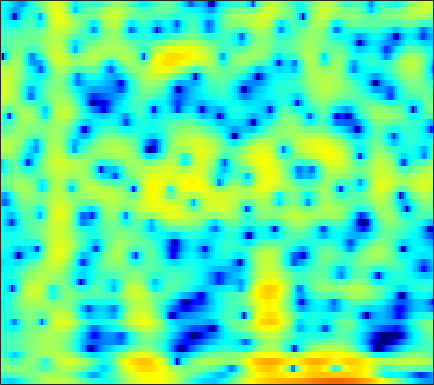

Values plotted in this chart, from the file beside it:
-7.7852, -8.1506, -8.6769, -9.128, -9.3207, -9.2994, -8.9195, -8.4218, -7.5378, -6.4811, -5.3486, -4.4987, -3.4037, -2.3747, -1.6553, -0.77059, 0.020857, 0.55425, 1.1854, 1.7223, 2.1736, 2.4597, 2.7672, 2.9937
-4.145, -3.8, -3.4, -3.05, -2.808, -2.505, -2.215, -2.001, -1.717, -1.432, -1.145, -0.9286, -0.6411, -0.3575, -0.1488, 0.1214, 0.381, 0.568, 0.8045, 1.025, 1.225, 1.362, 1.52, 1.643
-0.08321, 0.01644, 0.123, 0.2066, 0.259, 0.3201, 0.3743, 0.4106, 0.446, 0.4572, 0.4289, 0.3691, 0.2207, -0.02449, -0.2819, -0.7303, -1.293, -1.769, -2.414, -2.931, -3.123, -2.962, -2.355, -1.464
-0.2101, -0.6276, -1.345, -2.205, -2.878, -3.632, -3.934, -3.742, -3.017, -2.039, -1.086, -0.4855, 0.1039, 0.4114, 0.4412, 0.1969, -0.4036, -1.103, -2.367, -3.876, -5.04, -5.037, -3.676, -1.684
-3.431, -3.899, -4.813, -6.091, -7.268, -8.911, -9.842, -9.425, -7.689, -5.641, -3.832, -2.703, -1.482, -0.5493, -0.01185, 0.5282, 0.9001, 1.095, 1.282, 1.429, 1.577, 1.709, 1.917, 2.153
-3.689, -3.63, -3.607, -3.603, -3.578, -3.484, -3.296, -3.079, -2.689, -2.203, -1.656, -1.231, -0.6711, -0.1457, 0.2143, 0.6418, 1.005, 1.236, 1.492, 1.694, 1.843, 1.919, 1.973, 1.966
-3.733, -3.563, -3.355, -3.144, -2.972, -2.721, -2.443, -2.212, -1.873, -1.504, -1.11, -0.8072, -0.4034, -0.008797, 0.2728, 0.6225, 0.9384, 1.15, 1.395, 1.593, 1.741, 1.815, 1.857, 1.829
-4.255, -4.151, -4.036, -3.925, -3.83, -3.658, -3.401, -3.143, -2.721, -2.235, -1.721, -1.338, -0.8548, -0.4165, -0.1189, 0.2358, 0.5529, 0.7733, 1.053, 1.319, 1.575, 1.753, 1.962, 2.116
-4.93, -5.106, -5.569, -6.265, -6.898, -7.607, -7.703, -7.185, -5.914, -4.451, -3.125, -2.303, -1.472, -0.9327, -0.7042, -0.5959, -0.638, -0.6974, -0.6875, -0.4398, 0.1024, 0.6598, 1.49, 2.289
-4.874, -5.007, -5.701, -7.112, -8.805, -12.15, -15.27, -13.12, -8.488, -5.175, -2.97, -1.844, -0.9176, -0.5889, -0.7374, -1.54, -3.227, -5.364, -10.4, -17.2, -8.703, -4.436, -0.8086, 1.587
-5.758, -5.324, -4.967, -4.759, -4.637, -4.459, -4.118, -3.67, -2.893, -2.044, -1.254, -0.767, -0.3079, -0.1231, -0.1781, -0.5085, -1.083, -1.59, -2.148, -2.23, -1.633, -0.8364, 0.3791, 1.523
-7.145, -6.382, -5.468, -4.664, -4.11, -3.414, -2.715, -2.199, -1.548, -0.9482, -0.3928, -0.02477, 0.3711, 0.6432, 0.7679, 0.8431, 0.844, 0.8159, 0.7761, 0.778, 0.8498, 0.9494, 1.131, 1.337
-7.983, -6.984, -5.846, -4.864, -4.199, -3.356, -2.502, -1.889, -1.094, -0.314, 0.4055, 0.88, 1.405, 1.797, 1.998, 2.14, 2.134, 2.04, 1.803, 1.47, 1.073, 0.7545, 0.3598, 0.06895
-6.373, -6.003, -5.735, -5.575, -5.404, -4.913, -4.013, -3.113, -1.712, -0.2788, 1.004, 1.825, 2.711, 3.356, 3.674, 3.862, 3.767, 3.506, 2.883, 1.9, 0.5087, -0.829, -2.977, -5.108
-5.021, -5.728, -7.244, -9.878, -13.23, -21.66, -15.13, -9.719, -5.144, -2.053, 0.1698, 1.447, 2.768, 3.706, 4.175, 4.512, 4.523, 4.308, 3.699, 2.663, 1.134, -0.4007, -3.051, -6.018
-5.423, -5.897, -6.638, -7.426, -7.923, -8.081, -7.358, -6.293, -4.481, -2.701, -1.14, -0.1157, 1.035, 1.927, 2.434, 2.907, 3.156, 3.192, 3.048, 2.711, 2.204, 1.746, 1.113, 0.5587
-6.509, -6.417, -6.27, -6.08, -5.893, -5.521, -5.007, -4.492, -3.671, -2.815, -1.924, -1.257, -0.4216, 0.3236, 0.8225, 1.391, 1.836, 2.091, 2.328, 2.46, 2.484, 2.445, 2.331, 2.145
-8.475, -7.833, -7.169, -6.671, -6.368, -6.003, -5.628, -5.278, -4.772, -4.197, -3.486, -2.908, -2.131, -1.361, -0.7926, -0.07017, 0.5879, 1.049, 1.607, 2.089, 2.493, 2.734, 2.97, 3.078
-9.332, -8.49, -7.812, -7.583, -7.63, -7.935, -8.358, -8.624, -8.698, -8.127, -7.109, -6.261, -5.144, -4.097, -3.389, -2.515, -1.631, -0.9379, 0.0279, 0.996, 1.922, 2.553, 3.254, 3.788
-7.249, -7.011, -7.044, -7.584, -8.409, -10.28, -13.44, -17.62, -27.59, -18.64, -13.02, -10.71, -8.814, -7.843, -7.592, -7.563, -7.257, -6.43, -4.495, -2.187, -0.04102, 1.333, 2.819, 3.939
-5.42, -5.42, -5.673, -6.191, -6.802, -7.832, -9.086, -9.932, -10.76, -10.42, -9.614, -9.04, -8.606, -8.976, -9.922, -12.6, -18.23, -18.23, -10.29, -5.231, -1.81, 0.1034, 2.078, 3.513
-5.234, -5.207, -5.296, -5.481, -5.648, -5.89, -6.127, -6.285, -6.366, -6.247, -6.152, -6.012, -5.872, -5.847, -5.827, -5.756, -5.405, -4.801, -3.58, -2.01, -0.4007, 0.7137, 2.024, 3.107
-5.911, -5.954, -6.032, -6.143, -6.192, -6.217, -6.099, -5.947, -5.57, -5.253, -4.843, -4.512, -4.11, -3.662, -3.325, -2.84, -2.247, -1.737, -0.967, -0.1029, 0.7877, 1.452, 2.273, 2.971
-6.706, -7.126, -7.789, -8.407, -8.741, -8.767, -8.284, -7.618, -6.648, -5.67, -4.692, -4.099, -3.4, -2.798, -2.411, -1.91, -1.403, -1.002, -0.369, 0.3188, 1.071, 1.653, 2.405, 3.054
-6.894, -8.04, -10.27, -13.59, -17.12, -19.83, -14.82, -11.39, -8.317, -6.074, -4.482, -3.685, -2.887, -2.467, -2.335, -2.293, -2.34, -2.295, -1.944, -1.173, -0.05649, 0.8648, 2.049, 3.116
-5.903, -6.88, -8.343, -9.93, -10.93, -11.15, -9.672, -8.061, -6.116, -4.265, -3.097, -2.48, -2.073, -2.237, -2.721, -4.039, -6.328, -8.892, -12.09, -8.739, -4.169, -1.592, 0.9464, 2.77
-7.064, -7.596, -8, -7.96, -7.636, -6.761, -5.681, -4.83, -3.674, -2.61, -1.885, -1.476, -1.352, -1.568, -2.046, -3.099, -4.552, -5.731, -6.507, -5.299, -2.936, -1.216, 0.825, 2.373
-12.47, -14.79, -16.08, -13.15, -10.49, -7.632, -5.437, -4.114, -2.607, -1.66, -0.8993, -0.5715, -0.3574, -0.3788, -0.5347, -0.8177, -1.155, -1.28, -1.247, -0.8752, -0.2092, 0.4393, 1.327, 2.22
-10.56, -11.91, -12.23, -10.09, -7.878, -5.224, -3.214, -1.995, -0.6652, 0.1206, 0.7456, 0.9244, 1.019, 0.82, 0.5675, 0.08051, -0.4902, -0.8743, -1.198, -1.153, -0.6891, -0.07073, 0.8417, 1.717
-3.728, -3.46, -2.997, -2.251, -1.563, -0.6066, 0.3398, 0.9447, 1.546, 2.012, 2.188, 2.168, 1.907, 1.324, 0.6694, -0.6069, -2.362, -4.215, -7.158, -8.931, -6.672, -4.189, -1.396, 0.5546
-1.457, -1.187, -0.7783, -0.2825, 0.1114, 0.58, 1.028, 1.29, 1.474, 1.619, 1.496, 1.362, 0.9323, 0.3402, -0.338, -1.483, -3.1, -4.649, -7.045, -8.224, -6.453, -4.225, -1.756, 0.1853
-2.704, -2.533, -2.058, -1.521, -1.139, -0.6847, -0.4193, -0.3253, -0.2903, -0.5192, -0.7566, -1.037, -1.361, -1.687, -1.866, -2.092, -2.269, -2.312, -2.252, -1.874, -1.188, -0.5452, 0.4624, 1.348
-8.82, -7.547, -5.378, -3.705, -2.843, -2.082, -1.834, -1.921, -2.319, -3.182, -4.093, -4.919, -5.582, -5.741, -5.311, -4.451, -3.38, -2.574, -1.535, -0.563, 0.4075, 1.051, 1.909, 2.602
-10.05, -7.823, -5.019, -3.162, -2.3, -1.768, -1.81, -2.255, -3.469, -5.216, -8.259, -11.45, -19.13, -18.91, -13.13, -8.702, -5.753, -4.134, -2.255, -0.7276, 0.6005, 1.48, 2.431, 3.217
0.03873, -0.03764, 0.06384, 0.2395, 0.2969, 0.1088, -0.3936, -1.01, -2.186, -3.885, -5.867, -7.64, -9.462, -10.18, -9.692, -8.491, -6.969, -5.641, -3.833, -2.017, -0.3963, 0.6785, 1.869, 2.766
2.92, 2.744, 2.566, 2.368, 2.157, 1.786, 1.211, 0.6573, -0.2529, -1.475, -2.873, -4.024, -5.768, -7.686, -9.455, -11.93, -13.13, -11.44, -7.792, -4.571, -2.084, -0.6368, 0.8487, 1.856
2.422, 2.482, 2.539, 2.518, 2.437, 2.24, 1.907, 1.533, 0.8513, 0.06713, -1.029, -1.971, -3.542, -5.543, -7.363, -10.22, -11.78, -10.37, -7.174, -4.271, -2.083, -0.7854, 0.471, 1.331
-0.4943, 0.04409, 0.5758, 0.9543, 1.155, 1.28, 1.301, 1.228, 1.014, 0.6426, 0.1715, -0.3219, -1.018, -1.775, -2.316, -2.844, -3.013, -2.845, -2.292, -1.511, -0.655, -0.08063, 0.6117, 1.093
-3.369, -2.571, -1.835, -1.283, -0.9246, -0.4729, -0.0619, 0.2298, 0.5516, 0.6831, 0.7137, 0.6534, 0.4567, 0.207, -0.01477, -0.2752, -0.4704, -0.5604, -0.539, -0.4133, -0.151, 0.09117, 0.4627, 0.8127
-3.51, -3.73, -4.178, -4.409, -4.189, -3.221, -1.939, -0.9913, 0.06763, 0.818, 1.274, 1.484, 1.512, 1.357, 1.132, 0.7128, 0.193, -0.2507, -0.797, -1.21, -1.348, -1.165, -0.652, 0.08503
-1.915, -3.719, -7.702, -16.92, -19.75, -8.274, -3.625, -1.509, 0.2999, 1.5, 2.106, 2.34, 2.35, 2.064, 1.691, 0.9081, -0.217, -1.322, -3.346, -5.911, -8.152, -7.655, -4.835, -1.948
1.113, 0.09413, -1.384, -2.467, -2.671, -1.964, -0.8299, -0.03957, 0.7383, 1.191, 1.332, 1.21, 0.9212, 0.4479, -0.03156, -0.8061, -1.863, -2.896, -4.797, -7.413, -9.85, -9.154, -5.781, -2.637
3.103, 2.754, 2.268, 1.812, 1.537, 1.235, 0.9663, 0.7153, 0.2962, -0.3983, -1.24, -1.993, -3.054, -3.933, -4.378, -4.598, -4.528, -4.45, -4.273, -4.054, -3.631, -3.082, -2.111, -0.973
4.163, 4.039, 3.764, 3.364, 3.002, 2.393, 1.628, 0.9199, -0.2859, -1.832, -3.944, -5.934, -9.469, -13.91, -15.14, -12.04, -8.763, -6.965, -5.182, -3.815, -2.68, -1.972, -1.06, -0.2742
4.469, 4.429, 4.223, 3.858, 3.465, 2.792, 1.912, 1.099, -0.2489, -1.897, -3.941, -5.842, -8.714, -11.45, -12.17, -10.77, -8.537, -7.009, -5.349, -3.966, -2.814, -2.047, -1.187, -0.4851
4.314, 4.298, 4.137, 3.821, 3.474, 2.869, 2.091, 1.392, 0.3406, -0.9192, -2.276, -3.286, -4.609, -5.664, -6.147, -6.417, -6.261, -5.932, -5.264, -4.46, -3.551, -2.838, -1.962, -1.173
4.051, 4.014, 3.883, 3.639, 3.392, 2.933, 2.326, 1.767, 0.8727, -0.1459, -1.316, -2.236, -3.457, -4.635, -5.476, -6.41, -7.147, -7.49, -7.482, -6.847, -5.65, -4.585, -3.082, -1.774
3.117, 2.999, 2.914, 2.883, 2.846, 2.704, 2.38, 1.973, 1.171, 0.1152, -1.181, -2.354, -4.038, -5.79, -7.138, -8.974, -11.1, -13.18, -16.93, -15.99, -10.61, -7.24, -3.948, -1.591
-0.8932, -1.365, -1.053, -0.03173, 0.7195, 1.469, 1.761, 1.666, 1.105, -0.02912, -1.686, -3.365, -6.318, -9.835, -12.16, -13.35, -12.91, -12.6, -12.41, -10.7, -7.296, -4.695, -1.787, 0.4592
-11.42, -27.27, -10.52, -4.66, -2.317, -0.441, 0.495, 0.7322, 0.5432, -0.2837, -1.792, -3.369, -6.277, -10.36, -13.59, -13.2, -9.758, -7.674, -5.434, -3.499, -1.664, -0.3732, 1.226, 2.546
-3.972, -4.326, -3.981, -2.994, -2.152, -1.226, -0.602, -0.373, -0.3944, -0.6891, -1.296, -1.939, -2.834, -3.608, -3.935, -3.934, -3.406, -2.759, -1.736, -0.6535, 0.4055, 1.17, 2.048, 2.758
-2.583, -2.599, -2.474, -2.222, -1.981, -1.657, -1.381, -1.234, -1.16, -1.19, -1.269, -1.365, -1.535, -1.637, -1.627, -1.483, -1.178, -0.8434, -0.2992, 0.322, 0.9679, 1.419, 1.963, 2.397
-3.255, -3.127, -2.947, -2.771, -2.648, -2.468, -2.299, -2.166, -1.967, -1.831, -1.711, -1.603, -1.494, -1.398, -1.323, -1.156, -0.9069, -0.6706, -0.2576, 0.2525, 0.8269, 1.265, 1.837, 2.309
-4.587, -4.348, -4.173, -4.096, -4.071, -4.028, -3.905, -3.742, -3.407, -3.003, -2.651, -2.434, -2.179, -2.044, -2.019, -2.05, -2.067, -1.995, -1.679, -1.053, -0.1713, 0.6037, 1.598, 2.466
-5.945, -5.716, -5.845, -6.367, -6.907, -7.63, -7.864, -7.549, -6.666, -5.452, -4.373, -3.795, -3.308, -3.188, -3.367, -4.075, -5.312, -6.408, -7.222, -5.855, -3.123, -1.147, 1.061, 2.751
-6.775, -6.788, -7.473, -9.122, -11.28, -16.2, -26.21, -19.67, -12.85, -9.167, -6.84, -5.636, -4.671, -4.277, -4.389, -5.173, -7.014, -9.369, -13.22, -9.822, -4.439, -1.514, 1.33, 3.313
-6.83, -6.935, -7.559, -8.726, -9.964, -11.76, -12.88, -12.81, -11.74, -10.3, -8.812, -7.737, -6.507, -5.5, -4.923, -4.346, -3.92, -3.591, -2.885, -1.701, -0.14, 1.103, 2.63, 3.879
-6.167, -6.179, -6.534, -7.236, -7.902, -9.013, -10.25, -11.19, -12.3, -13.18, -13.02, -12, -9.921, -7.792, -6.336, -4.666, -3.215, -2.234, -0.9789, 0.247, 1.439, 2.266, 3.271, 4.084
